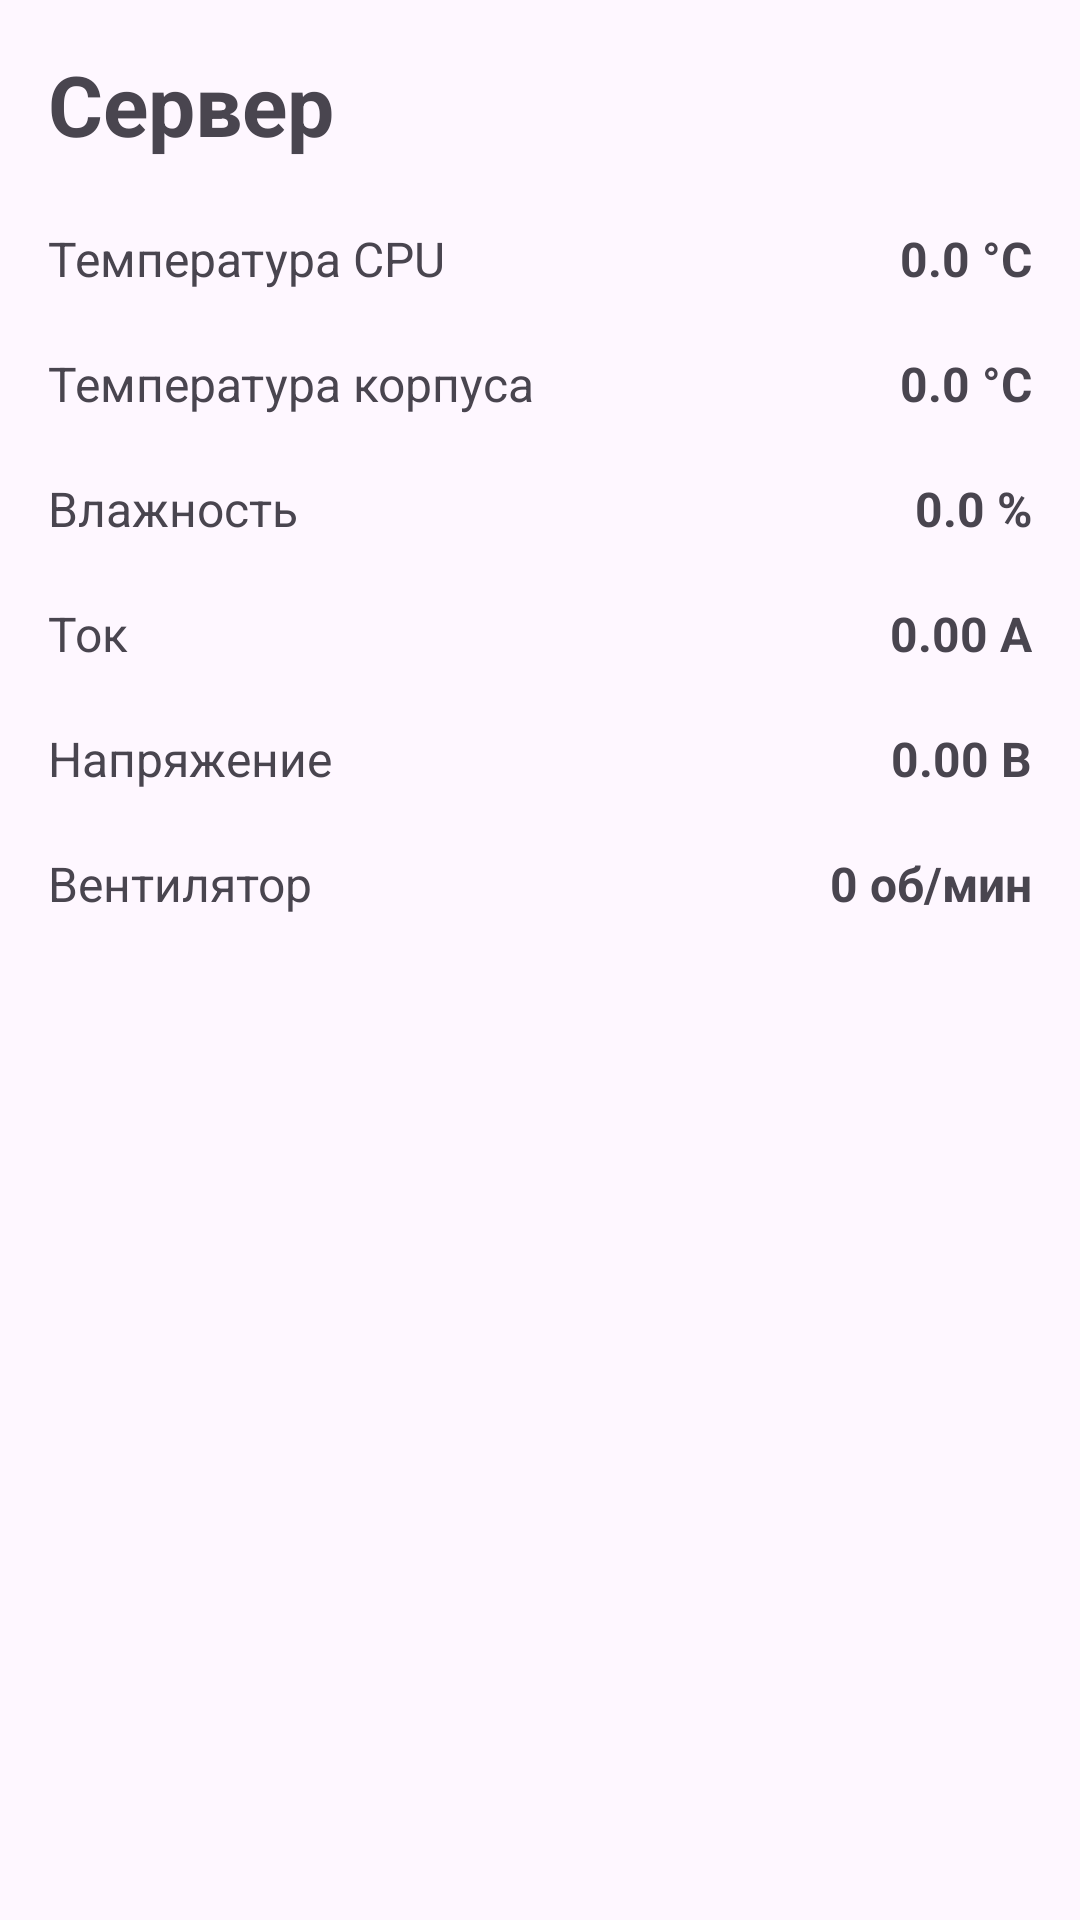

Reconstruct the res/layout file that produces this screen, plus the resources it refers to.
<!-- AndroidManifest.xml: application theme Theme.LabWatch -->
<!-- res/layout/fragment_node_detail.xml -->
<?xml version="1.0" encoding="utf-8"?>
<ScrollView xmlns:android="http://schemas.android.com/apk/res/android"
    android:layout_width="match_parent"
    android:layout_height="match_parent"
    android:fillViewport="true"
    android:clipToPadding="false">

    <LinearLayout
        android:layout_width="match_parent"
        android:layout_height="wrap_content"
        android:orientation="vertical"
        android:padding="16dp">

        <TextView
            android:id="@+id/nodeDetailTitle"
            android:layout_width="wrap_content"
            android:layout_height="wrap_content"
            android:text="Сервер"
            android:textSize="28sp"
            android:textStyle="bold"
            android:layout_marginBottom="12dp" />

        
        <LinearLayout
            android:layout_width="match_parent"
            android:layout_height="wrap_content"
            android:orientation="horizontal"
            android:paddingVertical="10dp">

            <TextView
                android:layout_width="0dp"
                android:layout_height="wrap_content"
                android:layout_weight="1"
                android:text="Температура CPU"
                android:textSize="16sp" />

            <TextView
                android:id="@+id/cpuTempValue"
                android:layout_width="wrap_content"
                android:layout_height="wrap_content"
                android:text="0.0 °C"
                android:textSize="16sp"
                android:textStyle="bold" />
        </LinearLayout>

        
        <LinearLayout
            android:layout_width="match_parent"
            android:layout_height="wrap_content"
            android:orientation="horizontal"
            android:paddingVertical="10dp">

            <TextView
                android:layout_width="0dp"
                android:layout_height="wrap_content"
                android:layout_weight="1"
                android:text="Температура корпуса"
                android:textSize="16sp" />

            <TextView
                android:id="@+id/caseTempValue"
                android:layout_width="wrap_content"
                android:layout_height="wrap_content"
                android:text="0.0 °C"
                android:textSize="16sp"
                android:textStyle="bold" />
        </LinearLayout>

        
        <LinearLayout
            android:layout_width="match_parent"
            android:layout_height="wrap_content"
            android:orientation="horizontal"
            android:paddingVertical="10dp">

            <TextView
                android:layout_width="0dp"
                android:layout_height="wrap_content"
                android:layout_weight="1"
                android:text="Влажность"
                android:textSize="16sp" />

            <TextView
                android:id="@+id/humidityValue"
                android:layout_width="wrap_content"
                android:layout_height="wrap_content"
                android:text="0.0 %"
                android:textSize="16sp"
                android:textStyle="bold" />
        </LinearLayout>

        
        <LinearLayout
            android:layout_width="match_parent"
            android:layout_height="wrap_content"
            android:orientation="horizontal"
            android:paddingVertical="10dp">

            <TextView
                android:layout_width="0dp"
                android:layout_height="wrap_content"
                android:layout_weight="1"
                android:text="Ток"
                android:textSize="16sp" />

            <TextView
                android:id="@+id/currentValue"
                android:layout_width="wrap_content"
                android:layout_height="wrap_content"
                android:text="0.00 А"
                android:textSize="16sp"
                android:textStyle="bold" />
        </LinearLayout>

        
        <LinearLayout
            android:layout_width="match_parent"
            android:layout_height="wrap_content"
            android:orientation="horizontal"
            android:paddingVertical="10dp">

            <TextView
                android:layout_width="0dp"
                android:layout_height="wrap_content"
                android:layout_weight="1"
                android:text="Напряжение"
                android:textSize="16sp" />

            <TextView
                android:id="@+id/voltageValue"
                android:layout_width="wrap_content"
                android:layout_height="wrap_content"
                android:text="0.00 В"
                android:textSize="16sp"
                android:textStyle="bold" />
        </LinearLayout>

        
        <LinearLayout
            android:layout_width="match_parent"
            android:layout_height="wrap_content"
            android:orientation="horizontal"
            android:paddingVertical="10dp">

            <TextView
                android:layout_width="0dp"
                android:layout_height="wrap_content"
                android:layout_weight="1"
                android:text="Вентилятор"
                android:textSize="16sp" />

            <TextView
                android:id="@+id/fanRpmValue"
                android:layout_width="wrap_content"
                android:layout_height="wrap_content"
                android:text="0 об/мин"
                android:textSize="16sp"
                android:textStyle="bold" />
        </LinearLayout>

        
        <TextView
            android:id="@+id/receivedAtText"
            android:layout_width="wrap_content"
            android:layout_height="wrap_content"
            android:layout_marginTop="8dp"
            android:textSize="13sp"
            android:textStyle="italic" />

    </LinearLayout>
</ScrollView>
<!-- resources referenced by this layout -->
<resources>
  <style name="Theme.LabWatch" parent="Base.Theme.LabWatch" />
  <style name="Base.Theme.LabWatch" parent="Theme.Material3.DayNight.NoActionBar">
          <item name="colorPrimary">@color/md_primary</item>
          <item name="colorOnPrimary">@color/md_on_primary</item>
          <item name="colorPrimaryContainer">@color/md_primary_container</item>
          <item name="colorOnPrimaryContainer">@color/md_on_primary_container</item>
          <item name="colorSecondaryContainer">@color/md_secondary_container</item>
          <item name="colorOnSecondaryContainer">@color/md_on_secondary_container</item>
      </style>
  <color name="md_primary">#1565C0</color>
  <color name="md_on_primary">#FFFFFF</color>
  <color name="md_primary_container">#D3E4FF</color>
  <color name="md_on_primary_container">#001C38</color>
  <color name="md_secondary_container">#D3E4FF</color>
  <color name="md_on_secondary_container">#001C38</color>
</resources>
